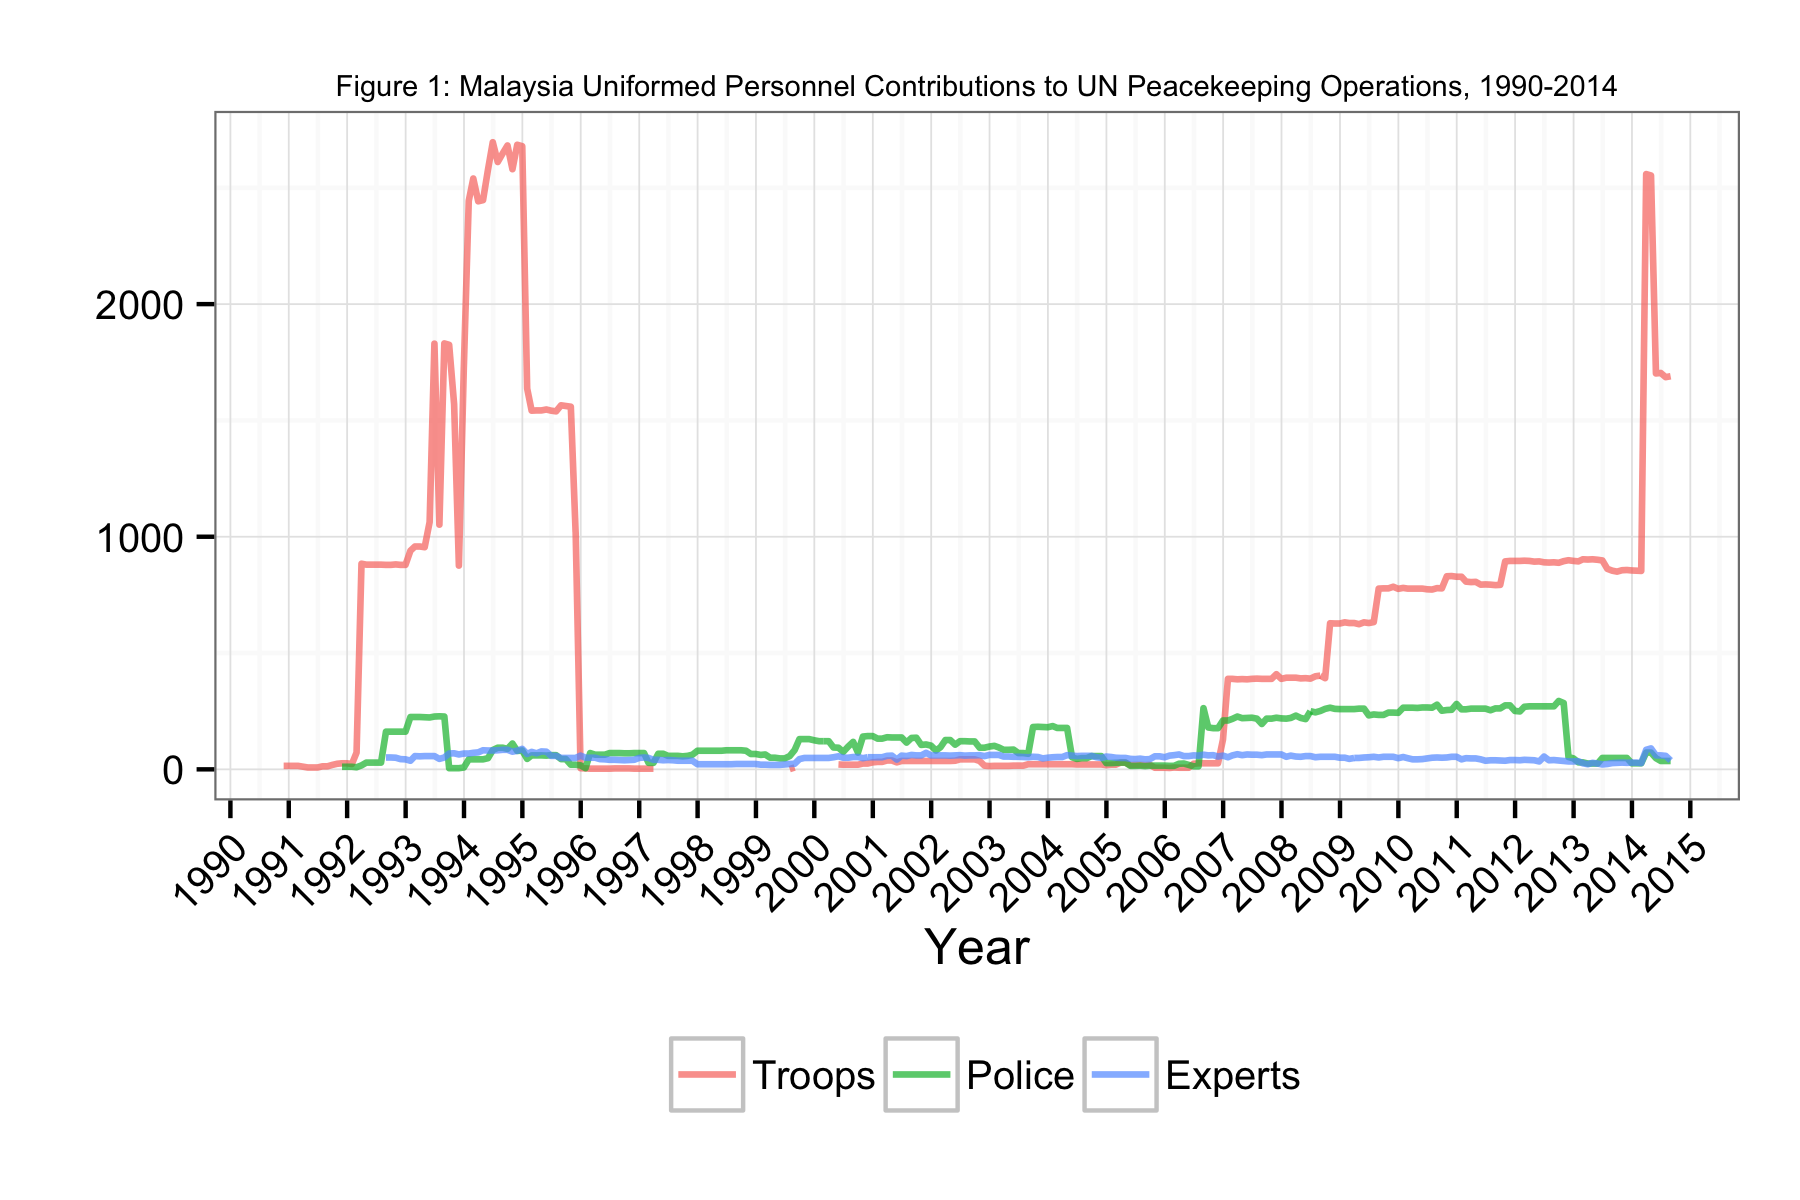

Values plotted in this chart, from the file beside it:
Date, Troops, Police, Experts
1990-11-30, 15, NA, NA
1990-12-31, 15, NA, NA
1991-01-31, 15, NA, NA
1991-02-28, 15, NA, NA
1991-04-30, 8, NA, NA
1991-05-31, 8, NA, NA
1991-06-30, 8, NA, NA
1991-07-31, 13, NA, NA
1991-08-31, 13, NA, NA
1991-09-30, 19, 5, NA
1991-10-31, 24, NA, NA
1991-11-30, 26, 11, NA
1991-12-31, 26, 11, NA
1992-01-31, 23, 11, NA
1992-02-29, 72, 9, NA
1992-03-31, 884, 17, NA
1992-04-30, 880, 29, NA
1992-05-31, 880, 29, NA
1992-06-30, 880, 29, NA
1992-07-31, 880, 29, NA
1992-08-31, 879, 162, 51
1992-09-30, 879, 162, 51
1992-10-31, 881, 162, 50
1992-11-30, 879, 162, 44
1992-12-31, 879, 162, 43
1993-01-31, 940, 225, 37
1993-02-28, 958, 225, 57
1993-03-31, 958, 225, 56
1993-04-30, 955, 224, 57
1993-05-31, 1063, 223, 57
1993-06-30, 1830, 227, 57
1993-07-31, 1052, 228, 45
1993-08-31, 1831, 227, 51
1993-09-30, 1825, 5, 68
1993-10-31, 1571, 5, 69
1993-11-30, 876, 5, 64
1993-12-31, 1729, 8, 68
1994-01-31, 2445, 43, 68
1994-02-28, 2540, 43, 71
1994-03-31, 2442, 43, 73
1994-04-30, 2447, 43, 82
1994-05-31, 2578, 48, 81
1994-06-30, 2696, 83, 81
1994-07-31, 2611, 93, 82
1994-08-31, 2648, 93, 84
1994-09-30, 2682, 88, 84
1994-10-31, 2580, 111, 76
1994-11-30, 2685, 79, 80
1994-12-31, 2679, 81, 88
1995-01-31, 1637, 45, 66
1995-02-28, 1542, 60, 75
1995-03-31, 1543, 60, 69
1995-04-30, 1543, 60, 77
1995-05-31, 1547, 59, 76
1995-06-30, 1542, 61, 58
1995-07-31, 1539, 61, 58
1995-08-31, 1565, 44, 49
1995-09-30, 1562, 44, 49
1995-10-31, 1559, 20, 49
1995-11-30, 1020, 20, 49
... 225 more rows
